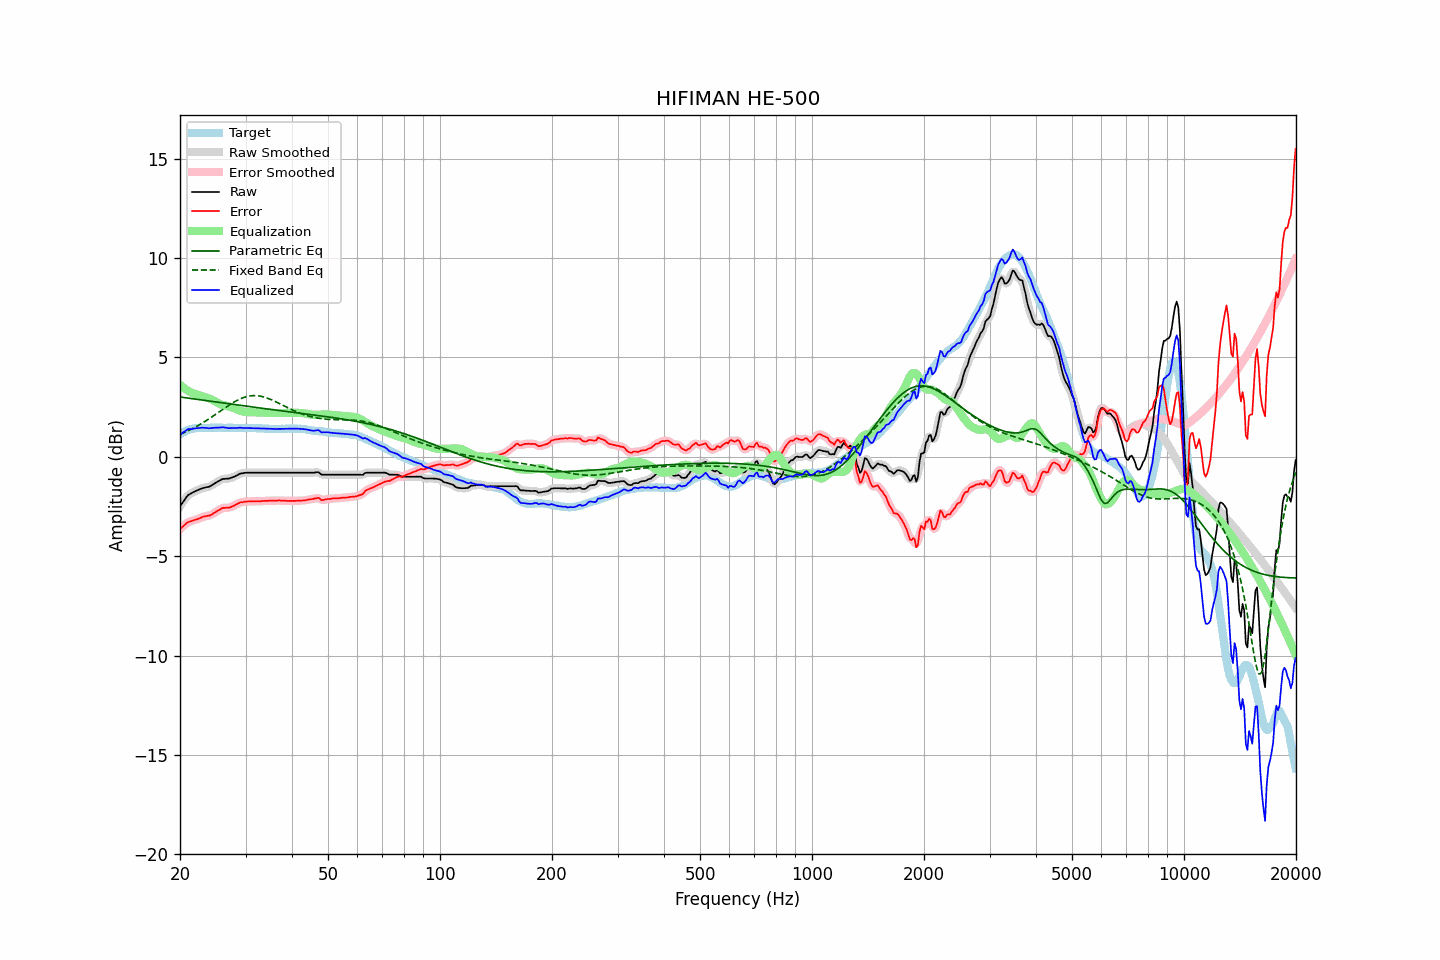

The data file committed next to this chart (first rows):
frequency, raw, error, smoothed, error_smoothed, equalization, parametric_eq, fixed_band_eq, equalized_raw, equalized_smoothed, target
20.00, -2.49, -3.63, -2.50, -3.64, 3.62, 3.01, 1.13, 1.13, 1.12, 1.14
20.20, -2.38, -3.57, -2.37, -3.56, 3.55, 3.00, 1.17, 1.17, 1.18, 1.19
20.40, -2.26, -3.50, -2.25, -3.49, 3.49, 2.99, 1.20, 1.23, 1.24, 1.24
20.61, -2.15, -3.42, -2.14, -3.42, 3.43, 2.98, 1.24, 1.28, 1.29, 1.27
20.81, -2.03, -3.35, -2.03, -3.35, 3.37, 2.97, 1.27, 1.34, 1.34, 1.32
21.02, -1.93, -3.29, -1.94, -3.30, 3.32, 2.95, 1.31, 1.39, 1.38, 1.36
21.23, -1.88, -3.26, -1.88, -3.26, 3.28, 2.94, 1.35, 1.40, 1.40, 1.38
21.44, -1.84, -3.24, -1.83, -3.23, 3.23, 2.93, 1.39, 1.39, 1.40, 1.40
21.66, -1.79, -3.21, -1.79, -3.21, 3.20, 2.92, 1.43, 1.41, 1.41, 1.42
21.87, -1.75, -3.18, -1.75, -3.18, 3.17, 2.91, 1.47, 1.42, 1.42, 1.43
22.09, -1.71, -3.16, -1.71, -3.16, 3.14, 2.90, 1.52, 1.44, 1.43, 1.45
22.31, -1.68, -3.14, -1.68, -3.13, 3.12, 2.89, 1.56, 1.44, 1.44, 1.46
22.54, -1.64, -3.10, -1.64, -3.10, 3.09, 2.87, 1.61, 1.45, 1.45, 1.46
22.76, -1.61, -3.07, -1.61, -3.06, 3.07, 2.86, 1.66, 1.46, 1.46, 1.46
22.99, -1.58, -3.03, -1.58, -3.03, 3.04, 2.85, 1.70, 1.47, 1.46, 1.45
23.22, -1.56, -3.00, -1.56, -3.00, 3.02, 2.84, 1.75, 1.46, 1.46, 1.45
23.45, -1.54, -2.98, -1.54, -2.99, 3.00, 2.83, 1.80, 1.46, 1.46, 1.45
23.69, -1.52, -2.97, -1.52, -2.98, 2.97, 2.82, 1.86, 1.45, 1.45, 1.45
23.92, -1.51, -2.96, -1.50, -2.96, 2.94, 2.81, 1.91, 1.43, 1.44, 1.45
24.16, -1.47, -2.93, -1.47, -2.93, 2.91, 2.79, 1.96, 1.44, 1.44, 1.46
24.40, -1.42, -2.89, -1.42, -2.89, 2.87, 2.78, 2.02, 1.45, 1.45, 1.47
24.65, -1.37, -2.83, -1.37, -2.84, 2.83, 2.77, 2.07, 1.46, 1.46, 1.46
24.89, -1.32, -2.78, -1.32, -2.78, 2.78, 2.76, 2.13, 1.47, 1.47, 1.46
25.14, -1.27, -2.73, -1.27, -2.73, 2.74, 2.75, 2.18, 1.47, 1.47, 1.46
25.39, -1.22, -2.69, -1.22, -2.69, 2.69, 2.74, 2.24, 1.47, 1.47, 1.47
25.65, -1.18, -2.65, -1.17, -2.64, 2.65, 2.73, 2.30, 1.47, 1.48, 1.47
25.91, -1.13, -2.59, -1.14, -2.60, 2.62, 2.71, 2.35, 1.49, 1.48, 1.46
26.16, -1.11, -2.57, -1.11, -2.57, 2.60, 2.70, 2.41, 1.49, 1.48, 1.46
26.43, -1.11, -2.57, -1.10, -2.56, 2.58, 2.69, 2.46, 1.47, 1.47, 1.46
26.69, -1.10, -2.56, -1.10, -2.56, 2.56, 2.68, 2.52, 1.46, 1.46, 1.46
26.96, -1.10, -2.57, -1.09, -2.56, 2.54, 2.67, 2.57, 1.44, 1.45, 1.47
27.23, -1.08, -2.55, -1.08, -2.54, 2.52, 2.66, 2.62, 1.44, 1.45, 1.47
27.50, -1.05, -2.52, -1.05, -2.52, 2.50, 2.65, 2.68, 1.45, 1.44, 1.47
27.77, -1.02, -2.47, -1.02, -2.48, 2.47, 2.64, 2.72, 1.45, 1.45, 1.46
28.05, -0.99, -2.44, -0.99, -2.44, 2.44, 2.63, 2.77, 1.45, 1.45, 1.46
28.33, -0.95, -2.39, -0.95, -2.40, 2.40, 2.61, 2.82, 1.45, 1.45, 1.44
28.62, -0.91, -2.35, -0.91, -2.35, 2.36, 2.60, 2.86, 1.45, 1.46, 1.44
28.90, -0.86, -2.31, -0.87, -2.32, 2.33, 2.59, 2.90, 1.47, 1.46, 1.45
29.19, -0.84, -2.28, -0.84, -2.29, 2.30, 2.58, 2.93, 1.46, 1.46, 1.44
29.48, -0.83, -2.29, -0.82, -2.28, 2.28, 2.57, 2.97, 1.45, 1.46, 1.46
29.78, -0.81, -2.26, -0.81, -2.27, 2.26, 2.56, 3.00, 1.45, 1.45, 1.45
30.08, -0.80, -2.26, -0.80, -2.26, 2.25, 2.55, 3.02, 1.45, 1.45, 1.46
30.38, -0.80, -2.25, -0.80, -2.25, 2.25, 2.54, 3.04, 1.45, 1.45, 1.45
30.68, -0.80, -2.25, -0.80, -2.25, 2.24, 2.53, 3.06, 1.45, 1.45, 1.45
30.99, -0.80, -2.24, -0.80, -2.24, 2.24, 2.52, 3.07, 1.44, 1.44, 1.45
31.30, -0.80, -2.24, -0.80, -2.24, 2.24, 2.51, 3.08, 1.44, 1.44, 1.44
31.61, -0.80, -2.24, -0.80, -2.24, 2.24, 2.49, 3.08, 1.44, 1.44, 1.44
31.93, -0.80, -2.24, -0.80, -2.24, 2.24, 2.48, 3.08, 1.44, 1.44, 1.44
32.24, -0.80, -2.23, -0.80, -2.24, 2.24, 2.47, 3.07, 1.44, 1.44, 1.43
32.57, -0.80, -2.24, -0.80, -2.23, 2.23, 2.46, 3.06, 1.43, 1.43, 1.44
32.89, -0.80, -2.24, -0.80, -2.23, 2.23, 2.45, 3.05, 1.43, 1.43, 1.44
33.22, -0.80, -2.23, -0.80, -2.23, 2.23, 2.44, 3.03, 1.43, 1.43, 1.43
33.55, -0.80, -2.22, -0.80, -2.22, 2.22, 2.43, 3.01, 1.42, 1.42, 1.42
33.89, -0.80, -2.21, -0.80, -2.22, 2.22, 2.42, 2.99, 1.42, 1.42, 1.41
34.23, -0.80, -2.22, -0.80, -2.21, 2.21, 2.41, 2.96, 1.42, 1.42, 1.42
34.57, -0.80, -2.21, -0.80, -2.21, 2.21, 2.40, 2.93, 1.41, 1.41, 1.41
34.92, -0.80, -2.21, -0.80, -2.21, 2.21, 2.39, 2.90, 1.41, 1.41, 1.41
35.27, -0.80, -2.20, -0.80, -2.20, 2.20, 2.38, 2.87, 1.41, 1.41, 1.41
35.62, -0.80, -2.20, -0.80, -2.20, 2.20, 2.37, 2.83, 1.40, 1.40, 1.40
35.97, -0.80, -2.20, -0.80, -2.20, 2.20, 2.36, 2.79, 1.40, 1.40, 1.40
... 635 more rows
